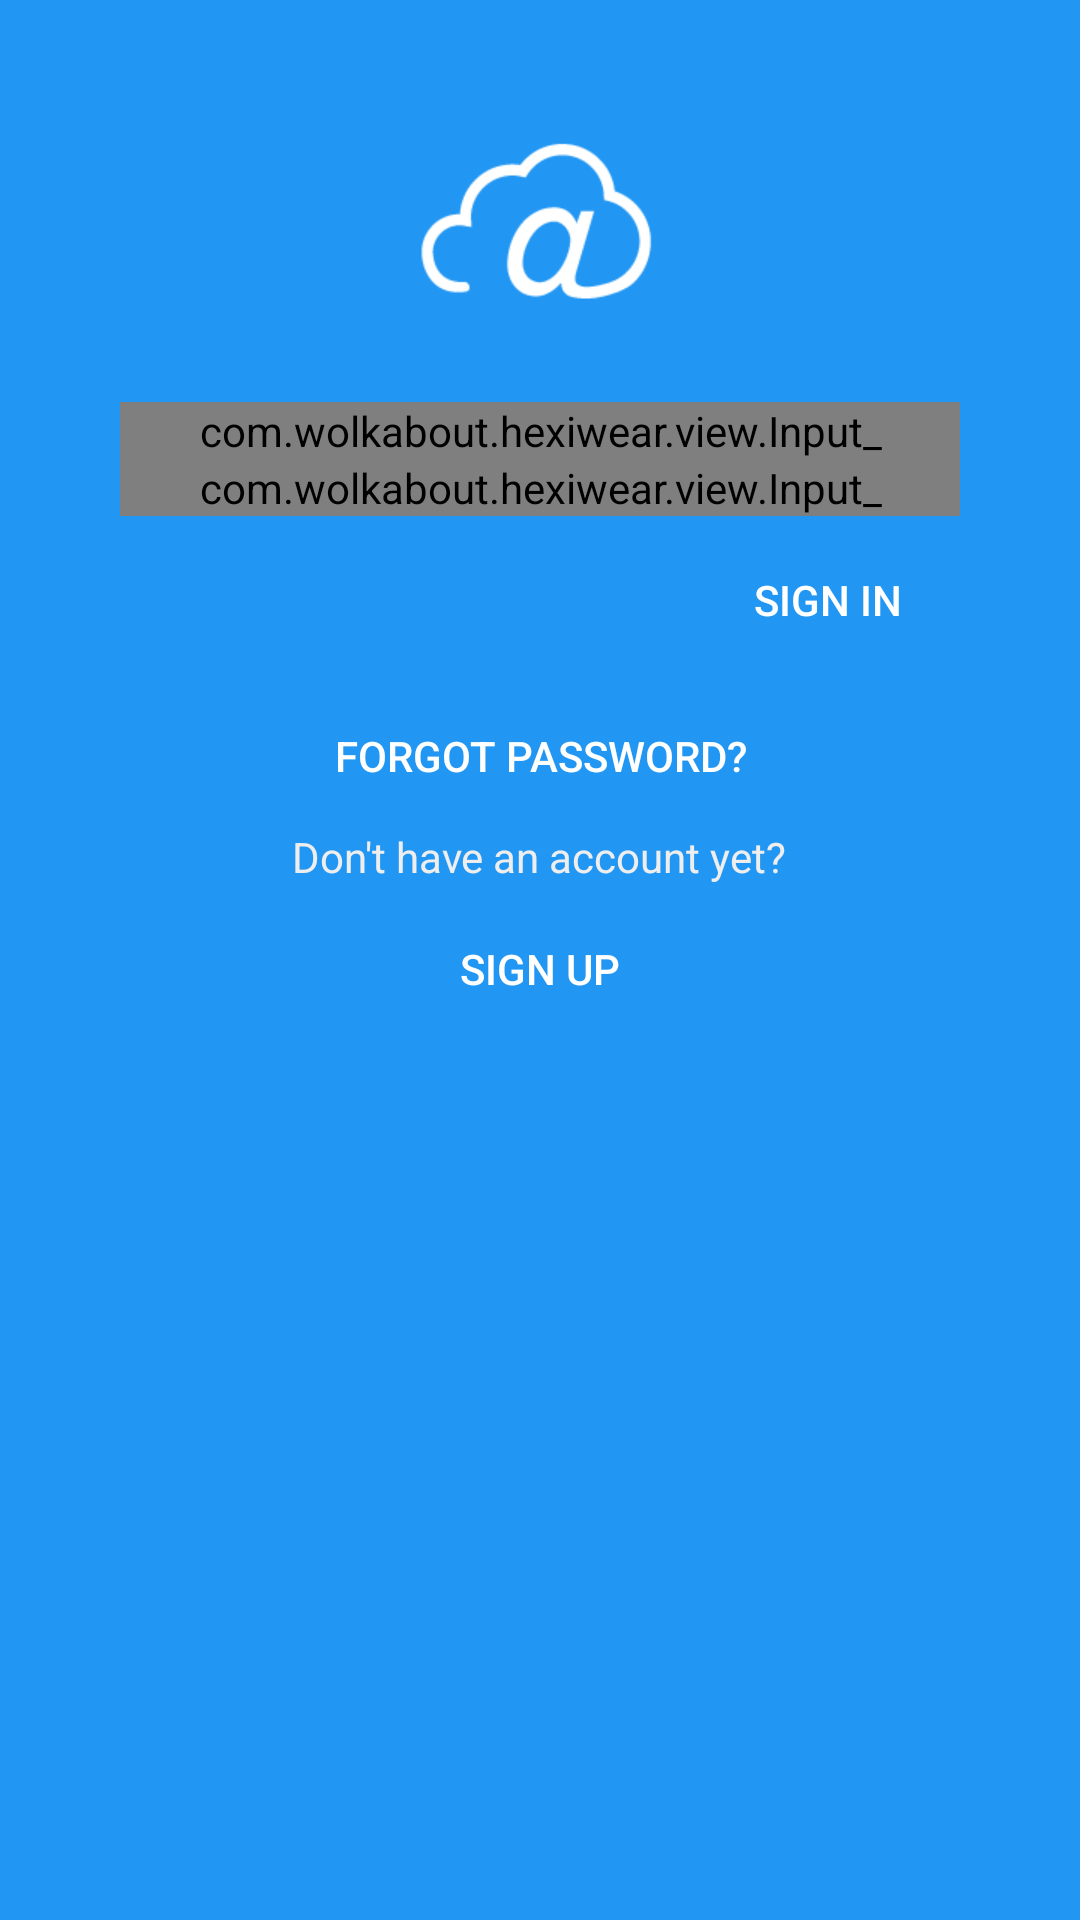

Reconstruct the res/layout file that produces this screen, plus the resources it refers to.
<!-- AndroidManifest.xml: application theme AppTheme -->
<!-- res/layout/activity_login.xml -->
<LinearLayout
    xmlns:android="http://schemas.android.com/apk/res/android"
    xmlns:app="http://schemas.android.com/apk/res-auto"
    xmlns:tools="http://schemas.android.com/tools"
    android:layout_width="match_parent"
    android:layout_height="match_parent"
    android:background="@color/primary"
    android:orientation="vertical"
    android:paddingBottom="@dimen/activity_vertical_margin"
    android:paddingLeft="@dimen/activity_horizontal_margin"
    android:paddingRight="@dimen/activity_horizontal_margin"
    android:paddingTop="@dimen/activity_vertical_margin"
    tools:context=".activity.LoginActivity">

    <ScrollView
        android:layout_width="match_parent"
        android:layout_height="wrap_content">

        <LinearLayout
            android:layout_width="match_parent"
            android:layout_height="wrap_content"
            android:orientation="vertical">

            <LinearLayout
                android:id="@+id/signInElements"
                android:layout_width="match_parent"
                android:layout_height="wrap_content"
                android:layout_marginLeft="24dp"
                android:layout_marginRight="24dp"
                android:orientation="vertical">

                <LinearLayout
                    android:id="@+id/signInForm"
                    android:layout_width="fill_parent"
                    android:layout_height="0dp"
                    android:layout_weight="1"
                    android:orientation="vertical">

                    <ImageView
                        android:id="@+id/imageReadingSensor"
                        android:layout_width="wrap_content"
                        android:layout_height="wrap_content"
                        android:layout_gravity="center_horizontal"
                        android:layout_marginBottom="24dp"
                        android:layout_marginTop="24dp"
                        android:src="@drawable/logo"/>

                    <com.example.hexiwear.view.Input_
                        android:id="@+id/emailField"
                        android:layout_width="match_parent"
                        android:layout_height="wrap_content"
                        android:layout_gravity="center_horizontal"
                        app:errorTextAppearance="@style/DarkerErrorAppearance"
                        app:hint="@string/login_email_hint"
                        app:textColor="@color/white"
                        app:type="email"/>

                    <com.example.hexiwear.view.Input_
                        android:id="@+id/passwordField"
                        android:layout_width="match_parent"
                        android:layout_height="wrap_content"
                        android:layout_gravity="center_horizontal"
                        app:actionLabel="@string/login_sign_in"
                        app:errorTextAppearance="@style/DarkerErrorAppearance"
                        app:hint="@string/login_password_hint"
                        app:textColor="@color/white"
                        app:type="password"/>

                    <Button
                        android:id="@+id/signInButton"
                        style="@style/Base.Widget.AppCompat.Button.Borderless"
                        android:layout_width="wrap_content"
                        android:layout_height="wrap_content"
                        android:layout_gravity="end"
                        android:layout_marginTop="@dimen/min_margin"
                        android:gravity="center"
                        android:text="@string/login_sign_in"
                        android:textColor="@color/white"/>
                </LinearLayout>

                <LinearLayout
                    android:id="@+id/signUpForm"
                    android:layout_width="fill_parent"
                    android:layout_height="wrap_content"
                    android:orientation="vertical">

                    <Button
                        android:id="@+id/resetPassword"
                        style="@style/Base.Widget.AppCompat.Button.Borderless"
                        android:layout_width="wrap_content"
                        android:layout_height="wrap_content"
                        android:layout_gravity="center"
                        android:layout_marginTop="@dimen/min_margin"
                        android:gravity="center"
                        android:text="@string/login_forgot_password"
                        android:textColor="@color/white"/>

                    <TextView
                        android:id="@+id/createAccountText"
                        android:layout_width="wrap_content"
                        android:layout_height="wrap_content"
                        android:layout_gravity="center_horizontal"
                        android:text="@string/login_register_hint"
                        android:textColor="@color/grayish"/>

                    <Button
                        android:id="@+id/signUp"
                        style="@style/Base.Widget.AppCompat.Button.Borderless"
                        android:layout_width="wrap_content"
                        android:layout_height="wrap_content"
                        android:layout_gravity="center"
                        android:layout_marginTop="@dimen/min_margin"
                        android:gravity="center"
                        android:text="@string/login_registration"
                        android:textColor="@color/white"/>
                </LinearLayout>

            </LinearLayout>

            <LinearLayout
                android:id="@+id/signingInElements"
                android:layout_width="fill_parent"
                android:layout_height="fill_parent"
                android:layout_gravity="center"
                android:gravity="center"
                android:orientation="vertical"
                android:visibility="gone">

                <ImageView
                    android:id="@+id/imageReadingTrend"
                    android:layout_width="wrap_content"
                    android:layout_height="wrap_content"
                    android:layout_gravity="center"
                    android:src="@drawable/logo"/>

                <LinearLayout
                    android:layout_width="wrap_content"
                    android:layout_height="wrap_content"
                    android:layout_gravity="center_horizontal"
                    android:orientation="horizontal">

                    <ProgressBar
                        android:id="@+id/progressBar"
                        android:layout_width="wrap_content"
                        android:layout_height="wrap_content"/>

                    <TextView
                        android:id="@+id/signingInLabel"
                        android:layout_width="wrap_content"
                        android:layout_height="wrap_content"
                        android:layout_gravity="center_vertical"
                        android:elevation="25dp"
                        android:text="@string/login_signing_in"
                        android:textAppearance="?android:attr/textAppearanceMedium"
                        android:textColor="@color/white"/>

                </LinearLayout>

            </LinearLayout>

        </LinearLayout>

    </ScrollView>

</LinearLayout>
<!-- resources referenced by this layout -->
<resources>
  <color name="grayish">#EEEEEE</color>
  <color name="primary">#2196F3</color>
  <color name="white">#FFFFFF</color>
  <dimen name="activity_horizontal_margin">16dp</dimen>
  <dimen name="activity_vertical_margin">16dp</dimen>
  <dimen name="min_margin">4dp</dimen>
  <!-- drawable logo: png bitmap (drawable-xhdpi, 2912 bytes) -->
  <string name="login_email_hint">email</string>
  <string name="login_forgot_password">Forgot password?</string>
  <string name="login_password_hint">password</string>
  <string name="login_register_hint">Don\'t have an account yet?</string>
  <string name="login_registration">Sign up</string>
  <string name="login_sign_in">Sign in</string>
  <string name="login_signing_in">Signing In</string>
  <style name="DarkerErrorAppearance" parent="@android:style/TextAppearance">
          <item name="android:textColor">@color/red_dark</item>
          <item name="android:textSize">12sp</item>
      </style>
  <style name="AppTheme" parent="Theme.AppCompat.Light.DarkActionBar">
          
          <item name="colorPrimary">@color/primary</item>
          <item name="colorPrimaryDark">@color/primary_dark</item>
          <item name="colorAccent">@color/accent</item>
      </style>
  <color name="red_dark">#6d0000</color>
  <color name="primary_dark">#1976D2</color>
  <color name="accent">#8BC34A</color>
</resources>
